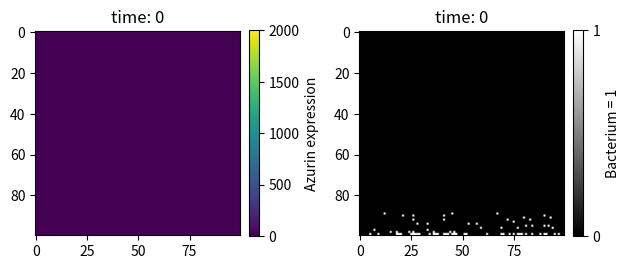

The script that saved this image: (Note: this script raises an exception after producing the figure.)
# -*- coding: utf-8 -*-
"""
Created on Thu Aug 20 09:05:55 2020

[redacted]
"""

#This model is for the final animation in our IBM 2D in a gut like environment
#Note that the conditions in the gut are not fully known so some assumptions are not solid
#Check our wiki (link in the readme of our repo) to see how we arived to this model
#Although we finally just use one mode of division, there is a lot of options we explored, that´s why the division function has a lot of options


#I import the packages I will use
import numpy as np
import random
import matplotlib.pyplot as plt
import scipy
from scipy.integrate import odeint
from matplotlib import colors
import pandas as pd

#################
# Repressilator #
#################


def repressilator(z, t):
    p_lacI=z[0]
    p_tetR=z[1]
    p_cI=z[2]
    #
    alpha,n, nIPTG, Kd=(216,2.4,1, 1e-10) #Parameters from Elowitz et al 2000.Except for Kd that is taken fro Daber et al 2007
    dp_lacIdt = (alpha/(1+p_cI**n))*(1 - IPTG_0**nIPTG/(Kd + IPTG_0**nIPTG)) #In case we want to coordinate with IPTG
    
    #
    dp_tetRdt = alpha/(1+p_lacI**n)
    #
    dp_cIdt=alpha/(1+p_tetR**n)
    return[dp_lacIdt,dp_tetRdt,dp_cIdt]


##########################
# Individual Based Model #
##########################



## PARAMETERS ##
#--------------------------------------------------------------------------------------------------------------

IPTG_0=0
death_rate=0
grid_size=100 #here I set the grid size, which will be the number of rows and columsn of a square grid
time_steps=151; time_step=0#numer of rounds and the initial round for the while loop

cell_0={"div":0, "rep":[0,200,0]} #in the repressilator we include [LacI,TetR,CI], we make up the initial values



## FUNCTIONS ##
#--------------------------------------------------------------------------------------------------------------

#cells will be put in the last row, which resembles the wall of the gut
def initiation (number):
    var=0
    while var< number:
        column= random.randint(0,grid_size-1)
        if grid[-1][column]==0: 
            grid[-1][column]=cell_0.copy()
            var+=1
        else:
            pass
        

#I create a list of directions that I will use for the division MODE 0
direction_4= [[-1,0],[0,1],[1,0],[0,-1]]
direction_8=[[-1,-1],[-1,0],[-1,1],[0,1],[1,1],[1,0],[1,-1],[0,-1]]
direction_24=[[-2,-2],[-1,-2],[0,-2],[1,-2],[2,-2],[-2,-1],[-1,-1],[0,-1],[1,-1],[2,-1],[-2,0],[-1,0],[1,0],[2,0],[-2,1],[-1,1],[0,1],[1,1],[2,1],[-2,2],[-1,2],[0,2],[1,2],[2,2]]

#I will use the shove function for division MODE 1
def shove(row,column):
    for dir_ in direction_8:
        row_2=(row+dir_[0])
        column_2=((column+dir_[1])%grid_size)
        if row_2 in range(grid_size) and row_2+dir_[0] in range(grid_size):
            if grid[(row_2+dir_[0])][(column_2+dir_[1])%grid_size]==0 and grid[row_2][column_2]!=0:#theoreically I shouldn need to ask the second condition,but was not working I dont know why´
                grid[(row_2+dir_[0])][(column_2+dir_[1])%grid_size]=grid[row_2][column_2].copy()
                grid[row_2][column_2]=grid[row][column].copy()
                new_rep=grid[row][column]["rep"]
                variability=np.random.beta(50,50)
                new_rep_1=[x*variability for x in new_rep]
                new_rep_2=[x*(1-variability) for x in new_rep]
                grid[row_2][column_2]["rep"]=new_rep_2
                grid[row][column]["rep"]=new_rep_1
                break

#I create a function to move cells around one dividing cell.When dividing the new cell will first be able to occupy one of the immediate 8 adjacent spots if it is free, adn otherwise move ONLY 1 layer of cells around to make some space. This is just a function to implement later on in the division function.
#In the model we will consider that cells cannot pass from bottom to top (which would mean to go from the gut wall to the gut lumen), but they can move from left ot right(they are not constrained horizontally)
#So that, rows can only be in the range of the matrix, but for columns they just divide them by %grid_size, this would mean taking the remainder of the division, so if it is column 20 it will go back to column 0, 21 to column 1 and so on...

def move(row,column):
    if random.uniform(0,1)<move_prob:
        a=direction_4[random.choice(range(len(direction_4)))]
        if (row+a[0]) in range(grid_size):
            if grid[(row+a[0])][(column+a[1])%grid_size]==0:
                grid[(row+a[0])][(column+a[1])%grid_size]=grid[row][column].copy()
                grid[row][column] = 0



#In division I keep all the options, but depending on the mode we set, we will use one or the otherso docu
def division(mode,row, column):
    variability=np.random.beta(50,50) #this is for protein partition between daughter cells
    if mode==0:
        if random.uniform(0,1)<div_prob: #only excited cells (type 2)
            random.shuffle(direction)
            for dir_ in direction:
                if (row+dir_[0]) in range(grid_size):
                    if grid[(row+dir_[0])%grid_size][(column+dir_[1])%grid_size]==0:
                        grid[row][column]["div"] += 1
                        grid[row+dir_[0]][(column+dir_[1])%grid_size]=grid[row][column].copy()
                        new_rep=grid[row][column]["rep"]
                        new_rep_1=[x*variability for x in new_rep]
                        new_rep_2=[x*(1-variability) for x in new_rep]
                        grid[row+dir_[0]][(column+dir_[1])%grid_size]["rep"]=new_rep_2
                        grid[row][column]["rep"]=new_rep_1
                        break
    elif mode == 1:
        if random.uniform(0,1)< div_prob: #only excited cells (type 2)
            random.shuffle(direction_8)
            could_divide=0
            for dir_ in direction_8:
                if (row+dir_[0]) in range(grid_size) :
                    if grid[(row+dir_[0])%grid_size][(column+dir_[1])%grid_size]==0:
                        grid[row][column]["div"] += 1
                        grid[row+dir_[0]][(column+dir_[1])%grid_size]=grid[row][column].copy()
                        new_rep=grid[row][column]["rep"]
                        new_rep_1=[x*variability for x in new_rep]
                        new_rep_2=[x*(1-variability) for x in new_rep]
                        grid[row+dir_[0]][(column+dir_[1])%grid_size]["rep"]=new_rep_2
                        grid[row][column]["rep"]=new_rep_1
                        could_divide +=1
                        break
    
                    if could_divide == 0:
                        shove(row,column)
                        break
    elif mode == 2:
        if random.uniform(0,1)<div_prob: #only excited cells (type 2)
            a=direction_4[random.choice(range(len(direction_4)))]
            if (row+a[0]) in range(grid_size):
                if grid[(row+a[0])][(column+a[1])%grid_size]==0:
                    grid[row][column]["div"] += 1
                    grid[(row+a[0])][(column+a[1])%grid_size]=grid[row][column].copy()
                    new_rep=grid[row][column]["rep"]
                    new_rep_1=[x*variability for x in new_rep]
                    new_rep_2=[x*(1-variability) for x in new_rep]
                    grid[(row+a[0])][(column+a[1])%grid_size]["rep"]=new_rep_2
                    grid[row][column]["rep"]=new_rep_1.copy()
                move(row,column)
    
    
    if mode == 3:
            if random.uniform(0,1)<div_prob: 
                attempt=0
                while attempt<attempts:
                    a=random.choice(range(-layers, layers+1)) #layers +1 because range doesn´t include the upper number
                    b=random.choice(range(-layers, layers+1))
                    if (row+a) in range(grid_size):
                        if grid[row+a][(column+b)%grid_size]==0:
                            grid[row][column]["div"] += 1
                            grid[row+a][(column+b)%grid_size]=grid[row][column].copy()
                            new_rep=grid[row][column]["rep"].copy()
                            new_rep_1=[x*variability for x in new_rep]
                            new_rep_2=[x*(1-variability) for x in new_rep]
                            grid[row+a][(column+b)%grid_size]["rep"]=new_rep_2
                            grid[row][column]["rep"]=new_rep_1
                            grid[row+a][(column+b)%grid_size]=grid[row][column].copy()
                          
                            break
                        else:
                            attempt +=1
                       
            
            
#another function for cell death (just set the cell and all its parameters to 0)
#-------------------------------
def death(row, column):
    grid[row][column]=0

    
    

#How to plot the matrix
#----------------------

#We have a function to plot cells according to the amount of each of the proteins
def plotable_lacI(grid_0):
    grid_1 = [row[:] for row in grid_0]
    for r in range(grid_size):
        for c in range(grid_size):
            if grid_1[r][c] != 0:
                grid_1[r][c]=grid_1[r][c]["rep"][0]*40 #Because of the rescaling we do in the ODE model
    return grid_1
    
def plotable_tetR(grid_0):
    grid_1 = [row[:] for row in grid_0]
    for r in range(grid_size):
        for c in range(grid_size):
            if grid_1[r][c] != 0:
                grid_1[r][c]=grid_1[r][c]["rep"][1]*40
    return grid_1

def plotable_cI(grid_0):
    grid_1 = [row[:] for row in grid_0]
    for r in range(grid_size):
        for c in range(grid_size):
            if grid_1[r][c] != 0:
                grid_1[r][c]=grid_1[r][c]["rep"][2]*40
    return grid_1

# To colour cells according to the number of undergone divisions
def plotable_div(grid_0):
    grid_1 = [row[:] for row in grid_0]
    for r in range(grid_size):
        for c in range(grid_size):
            if grid_1[r][c] != 0:
                grid_1[r][c]=grid_1[r][c]["div"]
    return grid_1

# Just to plot where we have cells 
def plotable(grid_0):
    grid_1 = [row[:] for row in grid_0]
    for r in range(grid_size):
        for c in range(grid_size):
            if grid_1[r][c] != 0:
                grid_1[r][c]=1
    return grid_1

#THIS IS TO CALCULATE TOTAL AMOUNT OF AZURIN
#If we assume that all the produced azurin is immediately secreted that´s the amount of azurin (number of proteins) released to the medium
def azurin (grid_0):
    grid_1 = [row[:] for row in grid_0]
    counter=0
    for r in range(grid_size):
        for c in range(grid_size):
            if grid_1[r][c] != 0:
                counter+=grid_1[r][c]["rep"][2]*40
    return counter



# LET´S LOOP
#--------------------------------------------------------------------------------------------------------------
#I leace all the options here in case you want to loop thorugh different options, but all this can be simplified, as we are just using one option here
modes=[3.1001]
death_rates=[0.3]
div_probs=[1]
in_cells=50

for mode in modes:
    for death_rate in death_rates:
        for div_prob in div_probs:
            #We create the grid where cells will lie:
            grid = [ [ 0 for i in range(grid_size) ] for j in range(grid_size) ]
            
            #DESCRIPTION OF DIVISION OPTIONS (I just need this to adapt to the above functions, might not be the cleanest but at least works :P)
            #MODE=0, we will be looping in all those positions until we find an empty space
                    # Here we have to chose direction 4,8, or 24
    
            if mode == 0.4:
                direction= direction_4
            elif mode == 0.8:
                direction= direction_8
            elif mode == 0.24:
                direction= direction_24
            #MODE=1, can divide to the 8 adjacent and shove one extra layer (they can shove in the same direction)
            
            #MODE=2, cells can move to one of the four adjacent positions, but can move without division. Set the move prob here
            #here we need to provide the moving probability
            
            elif mode == 2.01:
                move_prob = 0.1
            elif mode == 2.05:
                move_prob = 0.5
            elif mode == 2.075:
                move_prob = 0.75
            elif mode == 2.1:
                move_prob = 1
            
            
            #MODE=3, we select the number of layers where a cell can go when dividing and then it choses a position and if it is free it divides
                #Here we need to provide the number of layers
                #we can also have more than one attempt
            
            elif mode ==3.0101:
                layers=1
                attempts=1
            elif mode ==3.0301:
                layers=3
                attempts=1
            elif mode ==3.0501:
                layers=5
                attempts=1
            elif mode ==3.0701:
                layers=7
                attempts=1
            elif mode ==3.1001:
                layers=10
                attempts=1
                
            elif mode ==3.0105:
                layers=1
                attempts=5
            elif mode ==3.0305:
                layers=3
                attempts=5
            elif mode ==3.0505:
                layers=5
                attempts=5
            elif mode ==3.0705:
                layers=7
                attempts=5
            elif mode ==3.1005:
                layers=10
                attempts=5
                
            
            #################################
            ## NOW WE START THE SIMULATION ##
            #################################
            
            #we initialte the grid with the number of cells we want:
            initiation(in_cells) #we initialise the matrix
            time_step=0 #we set the time step to 0
            #Now perform the simulation, basically at each time step, each bacteria can die, run a bit the repressialtor, be activated or divide
            total_azurin=[]
            while time_step<time_steps: #the simulation will run until the number of rounds previously set
                #This in case we want to syncronize for a number of time steps with IPTG
                if time_step<31:
                    IPTG_0=0#0.00001
                else:
                    IPTG_0=0
                grid_copy=np.copy(grid)#I copy the matrix to not loop and modify at the same time (this should be done in other way I think)
                #I create this to loop in random order
                size_1=list(range(grid_size))
                size_2=list(range(grid_size))
                random.shuffle(size_1)
                random.shuffle(size_2)
                for i in size_1:
                    for z in size_2:
                        if grid_copy[i][z]!= 0:
                            if random.uniform(0, 1)<death_rate: #It will die if a random number is lower than the death rate we set (+ toxin presence in that position)
                                death(i,z)
                            else:
                                wi = odeint(repressilator, grid[i][z]["rep"], [0,0.7] )
                                grid[i][z]["rep"]=wi[1]
                                division(int(mode),i,z)
                
                if time_step%1==0: #I  print the matrix fro every time step in this case, whenever the reminder equals 0!
                    #So to make the animation we just ploted each time step and then we converted it into a video using the following web: https://gifmaker.me/
                    total_azurin.append(azurin(grid))
                    
                    #we want to plot cells in two plots: on the left by azurin amount and on the right by if there is a cell or not
                    plt.subplot(1, 2, 1) 
                    plt.imshow(plotable_cI(grid), cmap="viridis", vmin=0, vmax=2000)
                    plt.title("time: " + format(time_step))
                    plt.colorbar(fraction=0.046, pad=0.04, label='Azurin expression')
                    
                    plt.subplot(1, 2, 2)
                    plt.imshow(plotable(grid), cmap="gray", vmin=0, vmax=1)
                    plt.title("time: " + format(time_step))
                    plt.colorbar(fraction=0.046, pad=0.04,ticks=range(2), label='Bacterium = 1')
                
                    
                    plt.tight_layout()
                    plt.title("time: " + format(time_step))
                    #Set were we want to save it
                    plt.savefig("201020_3/plots_IPTG_50" + format(mode) + "_"+ format(div_prob) + "_" +format(death_rate)+"_" + format(in_cells)+ "_"+ format(time_step)+".png")
                    plt.show()
                     
     
                    # Another plot for the total azurin secreted
                    plt.plot(range(time_step+1), total_azurin, label="Azurin", color="b", lw=3)
                    plt.xlim(0, time_steps)
                    plt.ylim(0,3e7)
                    plt.legend(fontsize=14,framealpha=0.5, loc= "upper right")
                    plt.ylabel("total azurin release",fontsize=14)
                    plt.xlabel("time step",fontsize=14)
                    #plt.title("time: " + format(time_step), fontsize=14)
                    plt.xticks(fontsize=13)
                    plt.yticks(fontsize=13)
                    plt.savefig("201020_3/azurin_IPTG_50" + format(mode) + "_"+ format(div_prob) + "_" +format(death_rate)+"_" + format(in_cells)+ "_"+ format(time_step)+".png")
                  
                    plt.show()
                        
                time_step+=1 #Once we have produced all we want we increase the time stepp and go back to the begining of the loop

#In case we also want a static plot of the total azurin
df=pd.DataFrame(total_azurin)
df.to_csv("201020/total_azurin_IPTG_50_first.csv")      
plt.plot(range(grid_size),df,label="azurin", color="b", lw=3)
plt.legend(fontsize=12,framealpha=0.5, loc= "upper left")
plt.xlim(0, time_steps)
plt.xlabel("time steps",fontsize=14)
plt.ylabel("total azurin release",fontsize=14)
plt.show()


